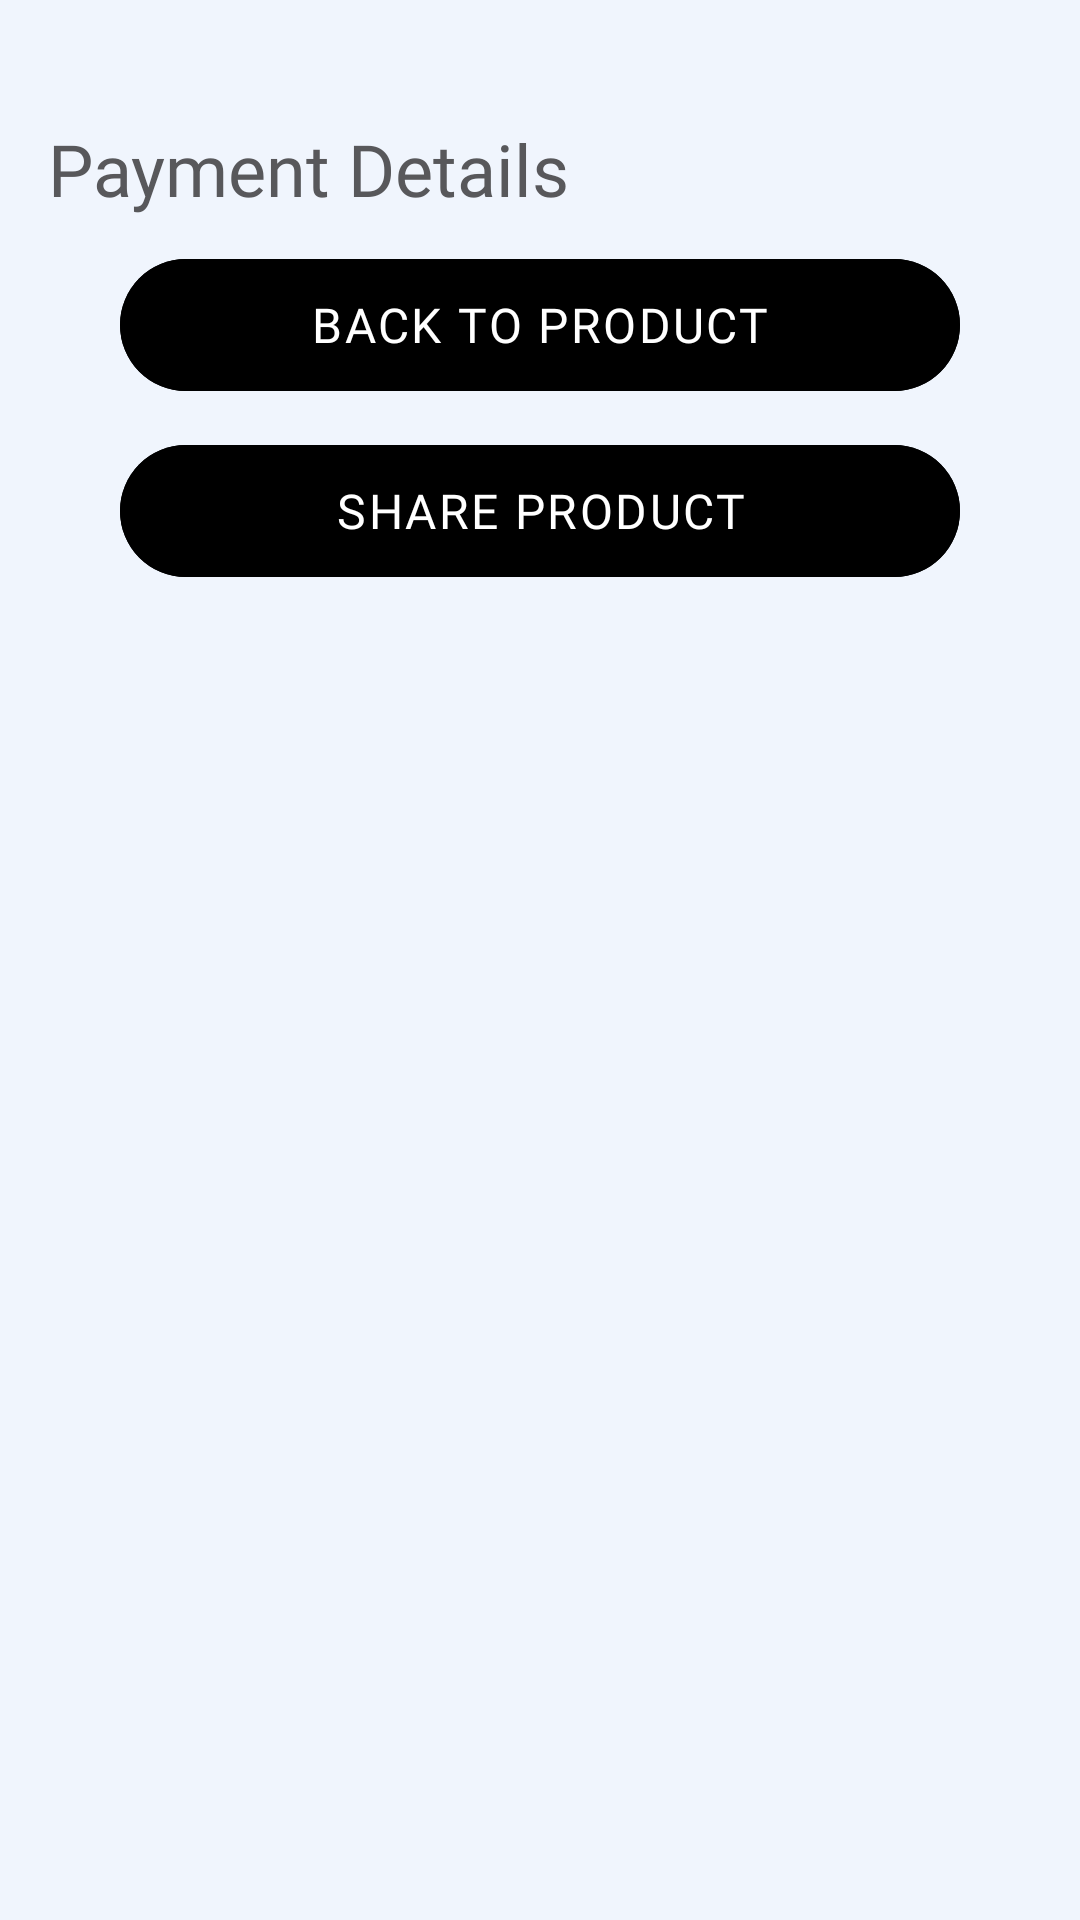

Reconstruct the res/layout file that produces this screen, plus the resources it refers to.
<!-- AndroidManifest.xml: application theme Theme.TravelInsurance -->
<!-- res/layout/fragment_payment.xml -->
<?xml version="1.0" encoding="utf-8"?>
<androidx.constraintlayout.widget.ConstraintLayout xmlns:android="http://schemas.android.com/apk/res/android"
    xmlns:app="http://schemas.android.com/apk/res-auto"
    xmlns:tools="http://schemas.android.com/tools"
    android:layout_width="match_parent"
    android:layout_height="match_parent"
    tools:context=".view.payment.PaymentFragment">

    


    <TextView
        android:id="@+id/title"
        style="@style/header_textview_24"
        android:layout_width="0dp"
        android:layout_height="wrap_content"

        android:layout_marginStart="@dimen/_16dp"
        android:layout_marginTop="@dimen/_40dp"
        android:text="Payment Details"
        app:layout_constraintEnd_toEndOf="parent"
        app:layout_constraintStart_toStartOf="parent"
        app:layout_constraintTop_toTopOf="parent" />

    <com.google.android.material.button.MaterialButton
        android:id="@+id/btnBack"
        android:layout_width="match_parent"
        android:layout_height="wrap_content"
        android:layout_marginTop="@dimen/_10dp"
        android:text="Back To Product"
        style="@style/ButtonStyle.Secondary"
        android:layout_marginHorizontal="@dimen/_40dp"
        app:layout_constraintEnd_toEndOf="parent"
        app:layout_constraintStart_toStartOf="parent"
        app:layout_constraintTop_toBottomOf="@+id/title">

    </com.google.android.material.button.MaterialButton>


    <com.google.android.material.button.MaterialButton
        android:id="@+id/btnShare"
        android:layout_width="match_parent"
        android:layout_height="wrap_content"
        android:layout_marginTop="@dimen/_10dp"
        android:text="Share Product"
        style="@style/ButtonStyle.Secondary"
        android:layout_marginHorizontal="@dimen/_40dp"
        app:layout_constraintEnd_toEndOf="parent"
        app:layout_constraintStart_toStartOf="parent"
        app:layout_constraintTop_toBottomOf="@+id/btnBack">

    </com.google.android.material.button.MaterialButton>



</androidx.constraintlayout.widget.ConstraintLayout>
<!-- resources referenced by this layout -->
<resources>
  <dimen name="_10dp">10dp</dimen>
  <dimen name="_16dp">16dp</dimen>
  <dimen name="_40dp">40dp</dimen>
  <style name="ButtonStyle.Secondary" parent="ButtonStyle.Base">
          <item name="android:backgroundTint">@color/black</item>
          <item name="android:textColor">@color/white</item>
      </style>
  <style name="header_textview_24" parent="TextAppearance.MaterialComponents.Headline5">
          <item name="fontFamily">@font/poppinsbold</item>
          <item name="android:textColor">@color/header_text</item>
      </style>
  <style name="Theme.TravelInsurance" parent="AppTheme" />
  <color name="black">#000000</color>
  <color name="white">#FFFFFFFF</color>
  <color name="header_text">#58585b</color>
  <color name="colorPrimary">#EF5350</color>
  <color name="colorPrimaryDark">#E53935</color>
  <color name="colorSecondary">#FFAB91</color>
  <color name="colorOnSecondary">#000000</color>
  <color name="colorError">#FF0000</color>
  <color name="colorOnError">#58585b</color>
  <color name="colorSurface">#F0F5FD</color>
  <color name="colorOnSurface">#303F9F</color>
  <color name="colorOnBackground">#F0F5FD</color>
  <color name="colorAccent">#FFAB91</color>
  <!-- drawable cursor_drawable (drawable) -->
  <?xml version="1.0" encoding="utf-8"?>
  <shape xmlns:android="http://schemas.android.com/apk/res/android"
      android:shape="rectangle">
      <size android:width="2dp" />
  
      <solid android:color="@color/Orange" />
  
  
  
  </shape>
  <color name="nav_item_ripple_color">#29EF5350</color>
  <style name="Widget.App.AppBarLayout" parent="Widget.Material3.AppBarLayout">
          
          <item name="android:background">@color/colorPrimaryDark</item>
          <item name="android:elevation">4dp</item>
      </style>
  
       --&gt;
  <style name="Widget.App.ActionBar" parent="Widget.Material3.ActionBar.Solid">
      
      
  
      <item name="elevation">0dp</item>
      <item name="background">@android:color/transparent</item>
  </style>
  <style name="DrawerArrowStyle" parent="Widget.AppCompat.DrawerArrowToggle">
          <item name="color">@color/white</item>      
          <item name="spinBars">true</item>          
          <item name="barLength">24dp</item>         
          <item name="thickness">2dp</item>          
      </style>
  <style name="regular_primary_16" parent="TextAppearance.MaterialComponents.Body1">
          <item name="fontFamily">@font/poppinsregular</item>
          <item name="android:textColor">@color/header_text</item>
      </style>
  <color name="bg">#F0F5FD</color>
  <color name="navigation_bar_color">@color/bottom_background_bg</color>
  <color name="Orange">#FFA500</color>
  <style name="Toolbar.TitleText" parent="TextAppearance.Material3.TitleLarge">
          <item name="android:textSize">20sp</item>
          <item name="android:textColor">@color/white</item>
          <item name="fontFamily">@font/poppinsmedium</item>
      </style>
  <style name="ThemeOverlay.App.BottomNavigationView" parent="">
          <item name="colorSurface">@android:color/transparent</item>
          <item name="colorOnSurfaceVariant">@color/colorPrimaryDark</item>
          <item name="elevationOverlayEnabled">false</item>
      </style>
  <style name="App.Custom.Indicator" parent="Widget.Material3.BottomNavigationView.ActiveIndicator">
          <item name="android:color">@color/nav_item_pressed_bg</item>
      </style>
  <color name="bottom_background_bg">#efd7dd</color>
  <style name="TextAppearance.App.BottomNavigation.Active" parent="TextAppearance.Material3.BodySmall">
          <item name="android:textStyle">bold</item>
          <item name="font">@font/poppinsbold</item>
  
      </style>
  <style name="TextAppearance.App.BottomNavigation.Inactive" parent="TextAppearance.Material3.BodySmall">
          <item name="android:textStyle">normal</item>
          <item name="font">@font/poppinsregular</item>
  
      </style>
  <color name="nav_item_pressed_bg">#29EF5350</color>
</resources>
